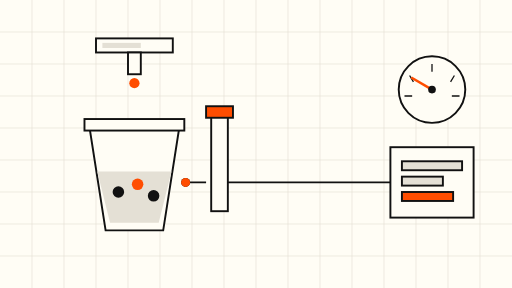
t = 0.00 s
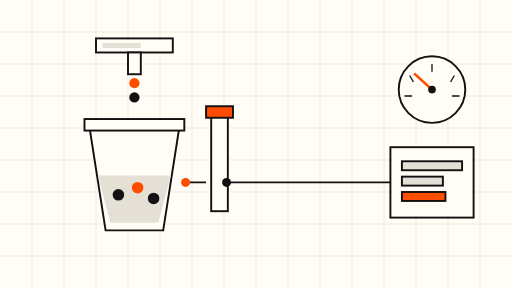
t = 1.80 s
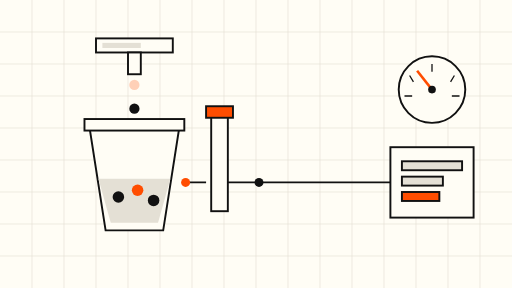
t = 3.23 s
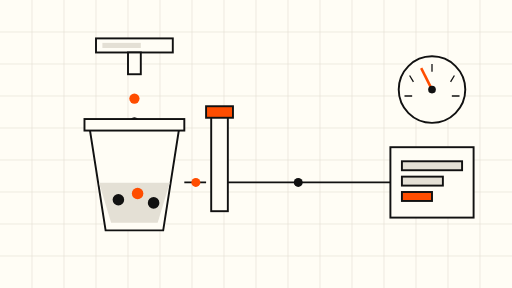
t = 4.95 s
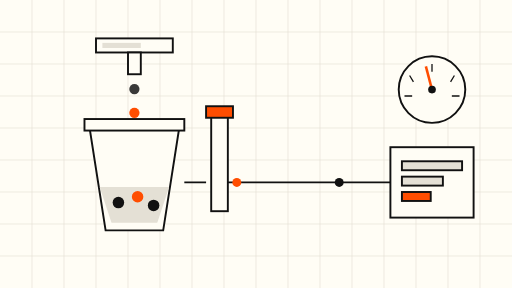
t = 6.75 s
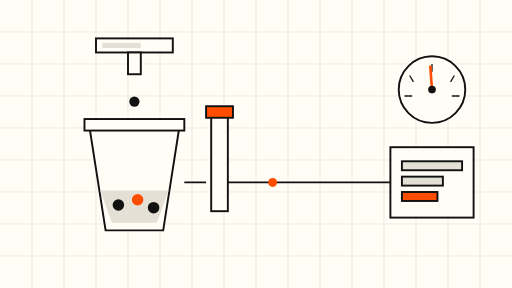
t = 8.33 s

The animated SVG that drew these frames (rendered in a browser with its animation timeline set to each time). Animation: 14 SMIL elements (animate=9,animateMotion=4,animateTransform=1); frames cover the first 8.32 s, repeats indefinitely.

<svg xmlns="http://www.w3.org/2000/svg" viewBox="0 0 800 450" role="img" aria-label="Schematic animation of a token bucket: tokens refill into a bucket and requests spend them one at a time toward an API node">
  <rect x="0" y="0" width="800" height="450" fill="#FFFDF5"/>
  <g stroke="#E4E0D5" stroke-width="1">
    <path d="M0 50 H800 M0 100 H800 M0 150 H800 M0 200 H800 M0 250 H800 M0 300 H800 M0 350 H800 M0 400 H800"/>
    <path d="M50 0 V450 M100 0 V450 M150 0 V450 M200 0 V450 M250 0 V450 M300 0 V450 M350 0 V450 M400 0 V450 M450 0 V450 M500 0 V450 M550 0 V450 M600 0 V450 M650 0 V450 M700 0 V450 M750 0 V450"/>
  </g>

  <!-- Refill tap -->
  <g stroke="#111" stroke-width="3" fill="#FFFDF5">
    <rect x="150" y="60" width="120" height="22"/>
    <rect x="200" y="82" width="20" height="34"/>
  </g>
  <rect x="160" y="67" width="60" height="8" fill="#E4E0D5"/>

  <!-- Token drops falling from tap into bucket -->
  <g fill="#111">
    <circle r="8" cx="210" cy="130">
      <animateMotion dur="6s" repeatCount="indefinite" path="M0 0 L0 74"/>
      <animate attributeName="opacity" values="0;1;1;0" keyTimes="0;0.15;0.85;1" dur="6s" repeatCount="indefinite"/>
    </circle>
    <circle r="8" cx="210" cy="130" fill="#FF4D00">
      <animateMotion dur="6s" begin="3s" repeatCount="indefinite" path="M0 0 L0 74"/>
      <animate attributeName="opacity" values="0;1;1;0" keyTimes="0;0.15;0.85;1" dur="6s" begin="3s" repeatCount="indefinite"/>
    </circle>
  </g>

  <!-- Bucket -->
  <g stroke="#111" stroke-width="3">
    <path d="M140 200 L165 360 L255 360 L280 200" fill="#FFFDF5"/>
    <rect x="132" y="186" width="156" height="18" fill="#FFFDF5"/>
  </g>
  <!-- Token level inside bucket: rises and falls slowly -->
  <path d="M152 268 L172 348 L248 348 L268 268 Z" fill="#E4E0D5">
    <animate attributeName="d" values="M152 268 L172 348 L248 348 L268 268 Z; M157 300 L175 348 L245 348 L263 300 Z; M152 268 L172 348 L248 348 L268 268 Z" dur="18s" repeatCount="indefinite"/>
  </path>
  <g fill="#111">
    <circle cx="185" cy="300" r="9">
      <animate attributeName="cy" values="300;322;300" dur="18s" repeatCount="indefinite"/>
    </circle>
    <circle cx="215" cy="288" r="9" fill="#FF4D00">
      <animate attributeName="cy" values="288;314;288" dur="18s" repeatCount="indefinite"/>
    </circle>
    <circle cx="240" cy="306" r="9">
      <animate attributeName="cy" values="306;326;306" dur="18s" repeatCount="indefinite"/>
    </circle>
  </g>

  <!-- Gate -->
  <g stroke="#111" stroke-width="3" fill="#FFFDF5">
    <rect x="330" y="180" width="26" height="150"/>
    <rect x="322" y="166" width="42" height="18" fill="#FF4D00"/>
  </g>

  <!-- Request path: bucket -> gate -> API -->
  <path d="M288 285 H322 M356 285 H610" stroke="#111" stroke-width="3" fill="none"/>
  <g fill="#111">
    <circle r="7" cx="290" cy="285">
      <animateMotion dur="9s" repeatCount="indefinite" path="M0 0 L320 0"/>
      <animate attributeName="opacity" values="1;1;0;0" keyTimes="0;0.8;0.9;1" dur="9s" repeatCount="indefinite"/>
    </circle>
    <circle r="7" cx="290" cy="285" fill="#FF4D00">
      <animateMotion dur="9s" begin="4.5s" repeatCount="indefinite" path="M0 0 L320 0"/>
      <animate attributeName="opacity" values="1;1;0;0" keyTimes="0;0.8;0.9;1" dur="9s" begin="4.5s" repeatCount="indefinite"/>
    </circle>
  </g>

  <!-- API node -->
  <g stroke="#111" stroke-width="3">
    <rect x="610" y="230" width="130" height="110" fill="#FFFDF5"/>
    <rect x="628" y="252" width="94" height="14" fill="#E4E0D5"/>
    <rect x="628" y="276" width="64" height="14" fill="#E4E0D5"/>
    <rect x="628" y="300" width="80" height="14" fill="#FF4D00">
      <animate attributeName="width" values="80;40;80" dur="12s" repeatCount="indefinite"/>
    </rect>
  </g>

  <!-- Gauge above API node -->
  <g stroke="#111" stroke-width="3" fill="#FFFDF5">
    <circle cx="675" cy="140" r="52"/>
  </g>
  <g stroke="#111" stroke-width="2">
    <path d="M640 118 L646 128 M675 100 V112 M710 118 L704 128 M632 150 H644 M706 150 H718"/>
  </g>
  <g stroke="#FF4D00" stroke-width="4">
    <line x1="675" y1="140" x2="650" y2="112">
      <animateTransform attributeName="transform" type="rotate" values="-18 675 140; 42 675 140; -18 675 140" dur="18s" repeatCount="indefinite"/>
    </line>
  </g>
  <circle cx="675" cy="140" r="6" fill="#111"/>
</svg>
